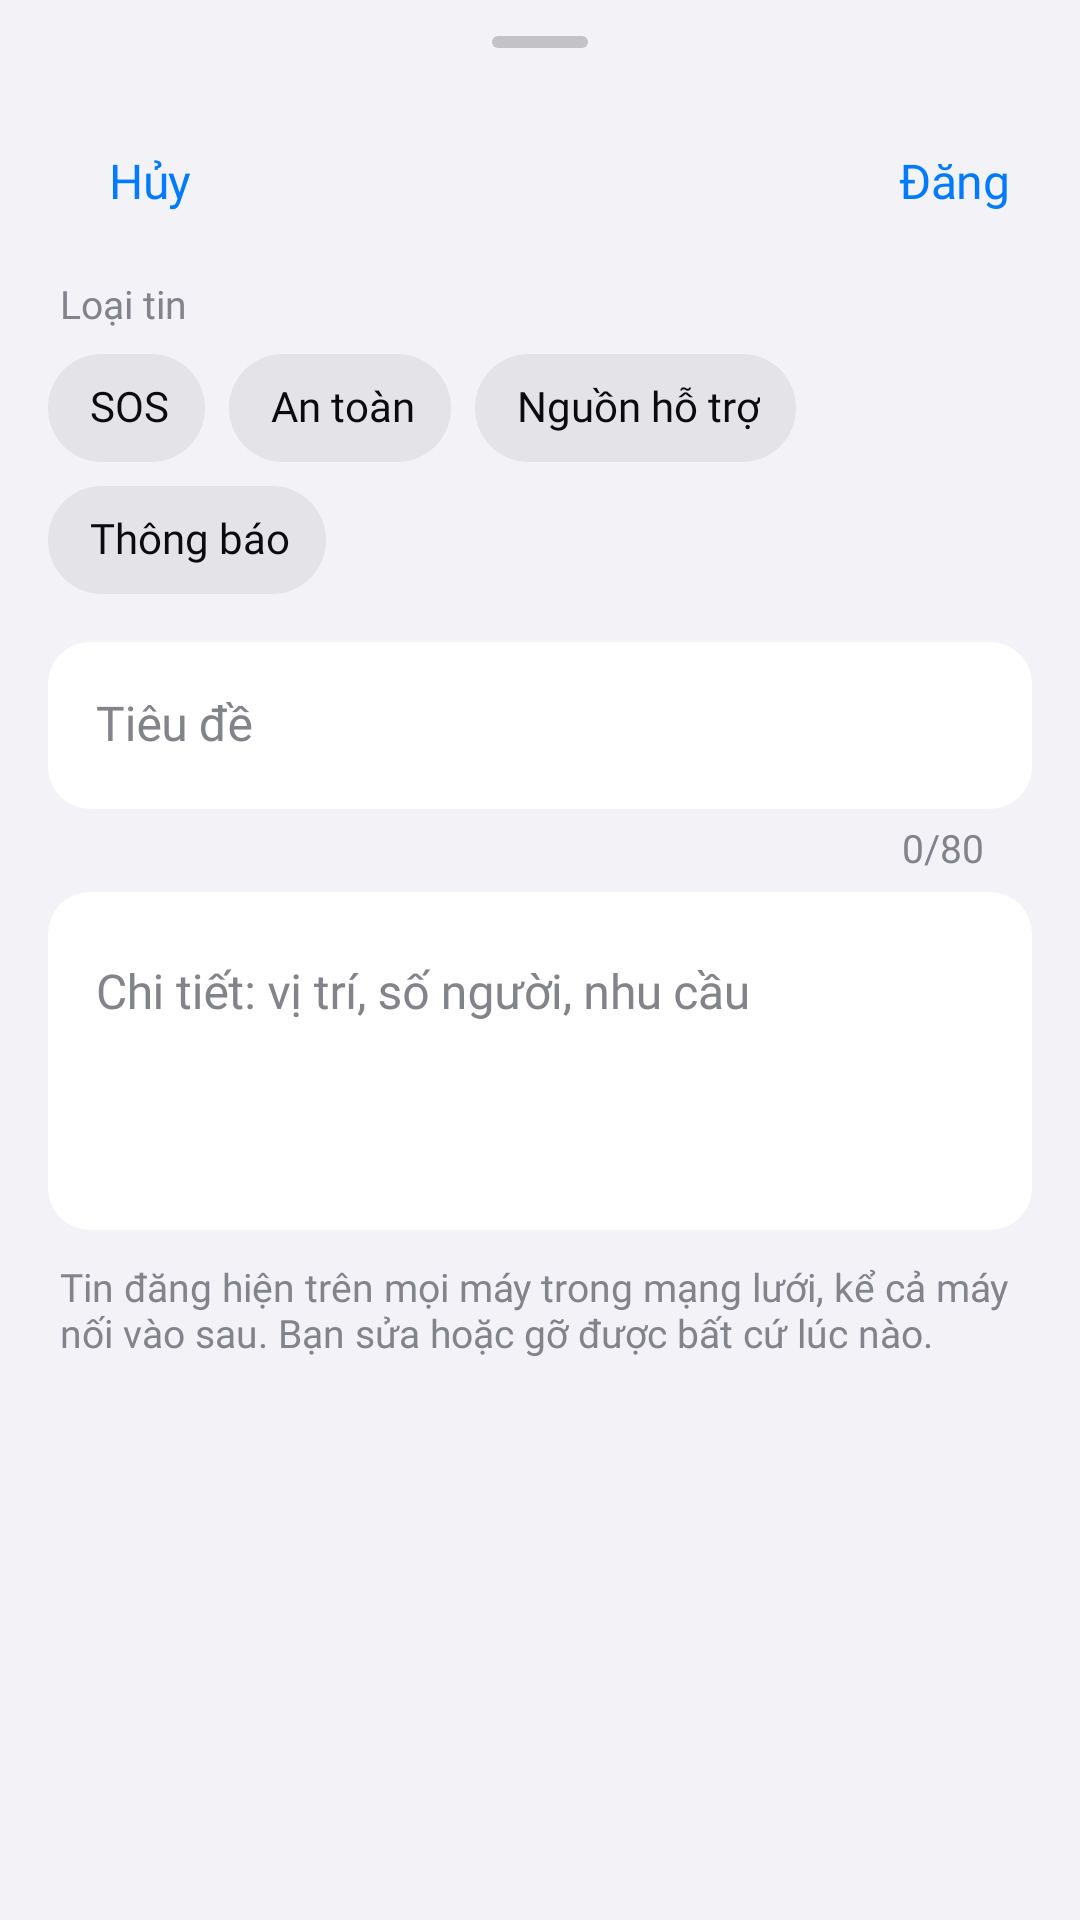

This screen was rendered from an Android layout file. Write that file and the resources it references.
<!-- AndroidManifest.xml: application theme Theme.P2p -->
<!-- res/layout/sheet_board_editor.xml -->
<?xml version="1.0" encoding="utf-8"?>
<LinearLayout xmlns:android="http://schemas.android.com/apk/res/android"
    xmlns:app="http://schemas.android.com/apk/res-auto"
    xmlns:tools="http://schemas.android.com/tools"
    android:layout_width="match_parent"
    android:layout_height="wrap_content"
    android:orientation="vertical">

    <com.google.android.material.bottomsheet.BottomSheetDragHandleView
        style="@style/Widget.P2p.Grabber"
        android:layout_width="match_parent"
        android:layout_height="wrap_content" />

    
    <LinearLayout
        android:layout_width="match_parent"
        android:layout_height="wrap_content"
        android:layout_marginTop="-12dp"
        android:gravity="center_vertical"
        android:orientation="horizontal"
        android:paddingHorizontal="6dp">

        <com.google.android.material.button.MaterialButton
            android:id="@+id/button_cancel"
            style="@style/Widget.P2p.DialogButton"
            android:layout_width="wrap_content"
            android:layout_height="wrap_content"
            android:minWidth="72dp"
            android:text="@string/cancel" />

        <TextView
            android:id="@+id/text_sheet_title"
            android:layout_width="0dp"
            android:layout_height="wrap_content"
            android:layout_weight="1"
            android:accessibilityHeading="true"
            android:ellipsize="end"
            android:gravity="center"
            android:maxLines="1"
            android:textAppearance="?attr/textAppearanceTitleMedium"
            tools:text="@string/board_new" />

        <com.google.android.material.button.MaterialButton
            android:id="@+id/button_post"
            style="@style/Widget.P2p.DialogButton.Positive"
            android:layout_width="wrap_content"
            android:layout_height="wrap_content"
            android:minWidth="72dp"
            android:text="@string/board_post_short" />
    </LinearLayout>

    <androidx.core.widget.NestedScrollView
        android:layout_width="match_parent"
        android:layout_height="wrap_content">

        <LinearLayout
            android:layout_width="match_parent"
            android:layout_height="wrap_content"
            android:orientation="vertical"
            android:paddingHorizontal="@dimen/screen_margin"
            android:paddingTop="8dp"
            android:paddingBottom="24dp">

            <TextView
                android:layout_width="wrap_content"
                android:layout_height="wrap_content"
                android:layout_marginStart="4dp"
                android:text="@string/board_category_label"
                android:textAppearance="?attr/textAppearanceBodySmall"
                android:textColor="@color/label_secondary" />

            <com.google.android.material.chip.ChipGroup
                android:id="@+id/chips_category"
                android:layout_width="match_parent"
                android:layout_height="wrap_content"
                android:layout_marginTop="8dp"
                app:chipSpacingHorizontal="8dp"
                app:selectionRequired="true"
                app:singleSelection="true">

                <com.google.android.material.chip.Chip
                    android:id="@+id/cat_sos"
                    style="@style/Widget.P2p.Chip"
                    android:layout_width="wrap_content"
                    android:layout_height="wrap_content"
                    android:text="@string/category_sos" />

                <com.google.android.material.chip.Chip
                    android:id="@+id/cat_safe"
                    style="@style/Widget.P2p.Chip"
                    android:layout_width="wrap_content"
                    android:layout_height="wrap_content"
                    android:text="@string/category_safe" />

                <com.google.android.material.chip.Chip
                    android:id="@+id/cat_resource"
                    style="@style/Widget.P2p.Chip"
                    android:layout_width="wrap_content"
                    android:layout_height="wrap_content"
                    android:text="@string/category_resource" />

                <com.google.android.material.chip.Chip
                    android:id="@+id/cat_info"
                    style="@style/Widget.P2p.Chip"
                    android:layout_width="wrap_content"
                    android:layout_height="wrap_content"
                    android:text="@string/category_info" />
            </com.google.android.material.chip.ChipGroup>

            <com.google.android.material.textfield.TextInputLayout
                android:id="@+id/layout_title"
                style="@style/Widget.P2p.TextField"
                android:layout_width="match_parent"
                android:layout_height="wrap_content"
                android:layout_marginTop="16dp"
                android:hint="@string/board_title_hint"
                app:counterEnabled="true"
                app:counterMaxLength="80">

                <com.google.android.material.textfield.TextInputEditText
                    android:id="@+id/input_title"
                    android:layout_width="match_parent"
                    android:layout_height="wrap_content"
                    android:inputType="textCapSentences"
                    android:maxLength="80"
                    android:textAppearance="?attr/textAppearanceBodyLarge" />
            </com.google.android.material.textfield.TextInputLayout>

            <com.google.android.material.textfield.TextInputLayout
                style="@style/Widget.P2p.TextField"
                android:layout_width="match_parent"
                android:layout_height="wrap_content"
                android:layout_marginTop="6dp"
                android:hint="@string/board_detail_hint">

                <com.google.android.material.textfield.TextInputEditText
                    android:id="@+id/input_detail"
                    android:layout_width="match_parent"
                    android:layout_height="wrap_content"
                    android:gravity="top"
                    android:inputType="textCapSentences|textMultiLine"
                    android:maxLength="500"
                    android:minLines="4"
                    android:textAppearance="?attr/textAppearanceBodyLarge" />
            </com.google.android.material.textfield.TextInputLayout>

            <TextView
                android:layout_width="match_parent"
                android:layout_height="wrap_content"
                android:layout_marginHorizontal="4dp"
                android:layout_marginTop="10dp"
                android:text="@string/board_editor_note"
                android:textAppearance="?attr/textAppearanceBodySmall"
                android:textColor="@color/label_secondary" />
        </LinearLayout>
    </androidx.core.widget.NestedScrollView>
</LinearLayout>
<!-- resources referenced by this layout -->
<resources>
  <color name="label_secondary">#83838A</color>
  <dimen name="screen_margin">16dp</dimen>
  <string name="board_category_label">Loại tin</string>
  <string name="board_detail_hint">Chi tiết: vị trí, số người, nhu cầu</string>
  <string name="board_editor_note">Tin đăng hiện trên mọi máy trong mạng lưới, kể cả máy nối vào sau. Bạn sửa hoặc gỡ được bất cứ lúc nào.</string>
  <string name="board_new">Đăng tin mới</string>
  <string name="board_post_short">Đăng</string>
  <string name="board_title_hint">Tiêu đề</string>
  <string name="cancel">Hủy</string>
  <string name="category_info">Thông báo</string>
  <string name="category_resource">Nguồn hỗ trợ</string>
  <string name="category_safe">An toàn</string>
  <string name="category_sos">SOS</string>
  <style name="Widget.P2p.DialogButton.Positive">
          <item name="android:textAppearance">@style/TextAppearance.P2p.Headline</item>
      </style>
  <style name="Widget.P2p.Grabber" parent="Widget.Material3.BottomSheet.DragHandle">
          <item name="tint">@color/label_tertiary</item>
      </style>
  <style name="Theme.P2p" parent="Base.Theme.P2p" />
  <color name="accent">#007AFF</color>
  <style name="TextAppearance.P2p.Headline.Regular">
          <item name="android:fontFamily">@font/be_vietnam_pro_regular</item>
          <item name="fontFamily">@font/be_vietnam_pro_regular</item>
      </style>
  <color name="label_tertiary">#C2C2C7</color>
  <color name="sheet_card">#FFFFFF</color>
  <color name="on_accent">#FFFFFF</color>
  <color name="accent_soft">#E5F1FF</color>
  <color name="red">#FF3B30</color>
  <color name="bg_grouped">#F2F2F7</color>
  <color name="card">#FFFFFF</color>
  <color name="label">#0B0B0D</color>
  <color name="fill">#EEEEF0</color>
  <color name="card_elevated">#FFFFFF</color>
  <color name="separator">#D9D9DE</color>
  <style name="Widget.P2p.Snackbar" parent="Widget.Material3.Snackbar">
          <item name="shapeAppearance">@style/ShapeAppearance.P2p.Snackbar</item>
          <item name="android:layout_margin">12dp</item>
      </style>
  <style name="Widget.P2p.Snackbar.Text" parent="Widget.Material3.Snackbar.TextView">
          <item name="android:textAppearance">@style/TextAppearance.P2p.Subhead</item>
      </style>
  <style name="Widget.P2p.Snackbar.Button" parent="Widget.Material3.Button.TextButton.Snackbar">
          <item name="android:textAppearance">@style/TextAppearance.P2p.SubheadEmphasized</item>
      </style>
  <style name="Widget.P2p.Toolbar" parent="Widget.Material3.Toolbar">
          <item name="titleTextAppearance">@style/TextAppearance.P2p.Headline</item>
          <item name="subtitleTextAppearance">@style/TextAppearance.P2p.Footnote</item>
      </style>
  <style name="Widget.P2p.AlertDialog" parent="MaterialAlertDialog.Material3">
          <item name="backgroundTint">@color/card_elevated</item>
      </style>
  <style name="P2p.DialogTitle" parent="MaterialAlertDialog.Material3.Title.Text">
          <item name="android:textAppearance">@style/TextAppearance.P2p.Title3</item>
          <item name="android:textColor">@color/label</item>
      </style>
  <style name="P2p.DialogBody" parent="MaterialAlertDialog.Material3.Body.Text">
          <item name="android:textAppearance">@style/TextAppearance.P2p.Subhead</item>
          <item name="android:textColor">@color/label_secondary</item>
      </style>
  <style name="ShapeAppearance.P2p.Dialog" parent="">
          <item name="cornerFamily">rounded</item>
          <item name="cornerSize">26dp</item>
      </style>
  <style name="Widget.P2p.BottomSheet" parent="Widget.Material3.BottomSheet.Modal">
          <item name="backgroundTint">@color/sheet_bg</item>
          <item name="shapeAppearance">@style/ShapeAppearance.P2p.Sheet</item>
      </style>
  <style name="ShapeAppearance.P2p.Snackbar" parent="">
          <item name="cornerFamily">rounded</item>
          <item name="cornerSize">18dp</item>
      </style>
  <color name="sheet_bg">#F2F2F7</color>
</resources>
